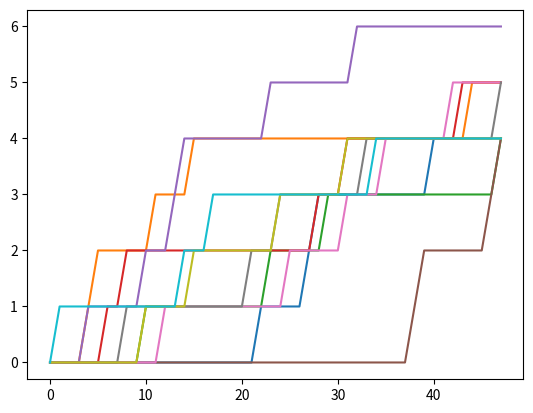

Recreate this plot in Python.
# -*- coding: utf-8 -*-
"""
Created on Fri Jan 26 15:33:37 2018

[redacted]
"""

import matplotlib.pyplot as plt
import random as rnd
import math

# tPop is the population of a residential tile
# 1 residential zone has 8 residential tiles
# tPop has 4 grades. 1st grade means 16 sims in the tile
tPops = [16, 24, 32, 40]

# trf is the traffic status between the residential zone and a commercial zone
# -1 when the R-zone has no perimental road
# 0 when there's no C-Zone connected with the R-Zone
# 1 when it's found the C-Zone connected with the R-Zone
trfs = [-1, 0 ,1]

# LandValue is calculated from the difference between lValue and pValue
# lValue is possible to have the value in range 1 to 250
# pValue is in the range 0 to 255
# the difference is capped at 30, 80, 150
LandValues = [0, 1, 2, 3]

# the range of locValve is -3,000 to 3,000
# the range of resValve is -2,000 to 2,000
locValve = 0
resValve = 0

# the number of the occupied tiles in the R-Zone
occupied = 0

# Global populations of the residential
resPop = 0

class res:
    def __init__(self, Pop, road, LandValue, locValve, resValve):
        self.Pop = Pop
        self.road = road
        self.connected = True
        self.trf = 1
        self.LandValue = LandValue
        self.lValue = 0
        self.pValue = 0
        self.locValve = locValve
        self.resValve = resValve
        self.occupied = 0
        self.tile = False
        
    def reset(self, Pop, road, LandValue, locValve, resValve):
        self.Pop = Pop
        self.road = road
        self.connected = True
        self.trf = 1
        self.LandValue = LandValue
        self.lValue = 0
        self.pValue = 0
        self.locValve = locValve
        self.resValve = resValve
        self.occupied = 0
        self.tile = False
        
    def doResIn(self, tPop):
        if self.occupied == 8:
            self.tile = True
            
        if not self.tile:
            if self.occupied < 8:
                self.occupied += 1
                return
            return

        if self.Pop < 3:
            self.Pop += 1
        
    def doResOut(self, pop):
        if pop > 16:
            self.Pop -= 1
            return
        if pop == 16:
            self.tile = False
            return
        if pop < 16 and self.occupied > 0:
            self.occupied -= 1;
        
    def sim(self):
        global resPop
        
        # is this tile occupied?
        if not self.tile:
            tPop = self.occupied
        else:
            tPop = tPops[self.Pop]
            
        resPop += tPop
        
        if tPop > rnd.randrange(0,35):
            if self.road:
                if self.connected:
                    self.trf = trfs[2]
                else:
                    self.trf = trfs[1]
            else:
                self.trf = trfs[0]

        if self.trf == -1:
            self.doResOut()
            
        zscore = self.locValve + self.resValve
        
        if not self.tile or rnd.randrange(0,7) % 8 != 0:
            if zscore > -350 and (zscore - 26380) > rnd.randrange(-32767,32767):
                self.doResIn(tPop)
                return
            if zscore < 350 and (zscore + 26380) < rnd.randrange(-32767,32767):
                self.doResOut(tPop)
            
tiles = []
for i in range(0,7):
    tiles.append(res(0, True, 0, -3000, 0))

arc = []    

# sim 48 step is a year

for k in range(10):
    employment = []
    occ_hist = []
    hist = []
    months = []
    pMon = []

    tiles[0].reset(0, True, 0, 400, 0)

    for n in range(48):
        resPop = 0
        
        tiles[0].sim()
        
        pMon.append(tiles[0].Pop)
        hist.append(resPop)
        normResPop = math.floor(resPop/8.0)
        employment.append(1*normResPop)
        months.append(n)
    
#    plt.plot(months,pMon)
    plt.plot(months,hist)
#    arc.append(hist)
#    plt.plot(months,occ_hist)
#    plt.plot(months,employment)
    
plt.show()

dis = []
#num = []
#for n in range(100):
#    num.append(n)
#    dis.append(arc[n][48-1])
#
#plt.step(num,dis)
#plt.show()
#
#howmany = 0
#for i in range(len(dis)-1):
#    if dis[i] >= 8:
#        howmany += 1
#print(howmany)

